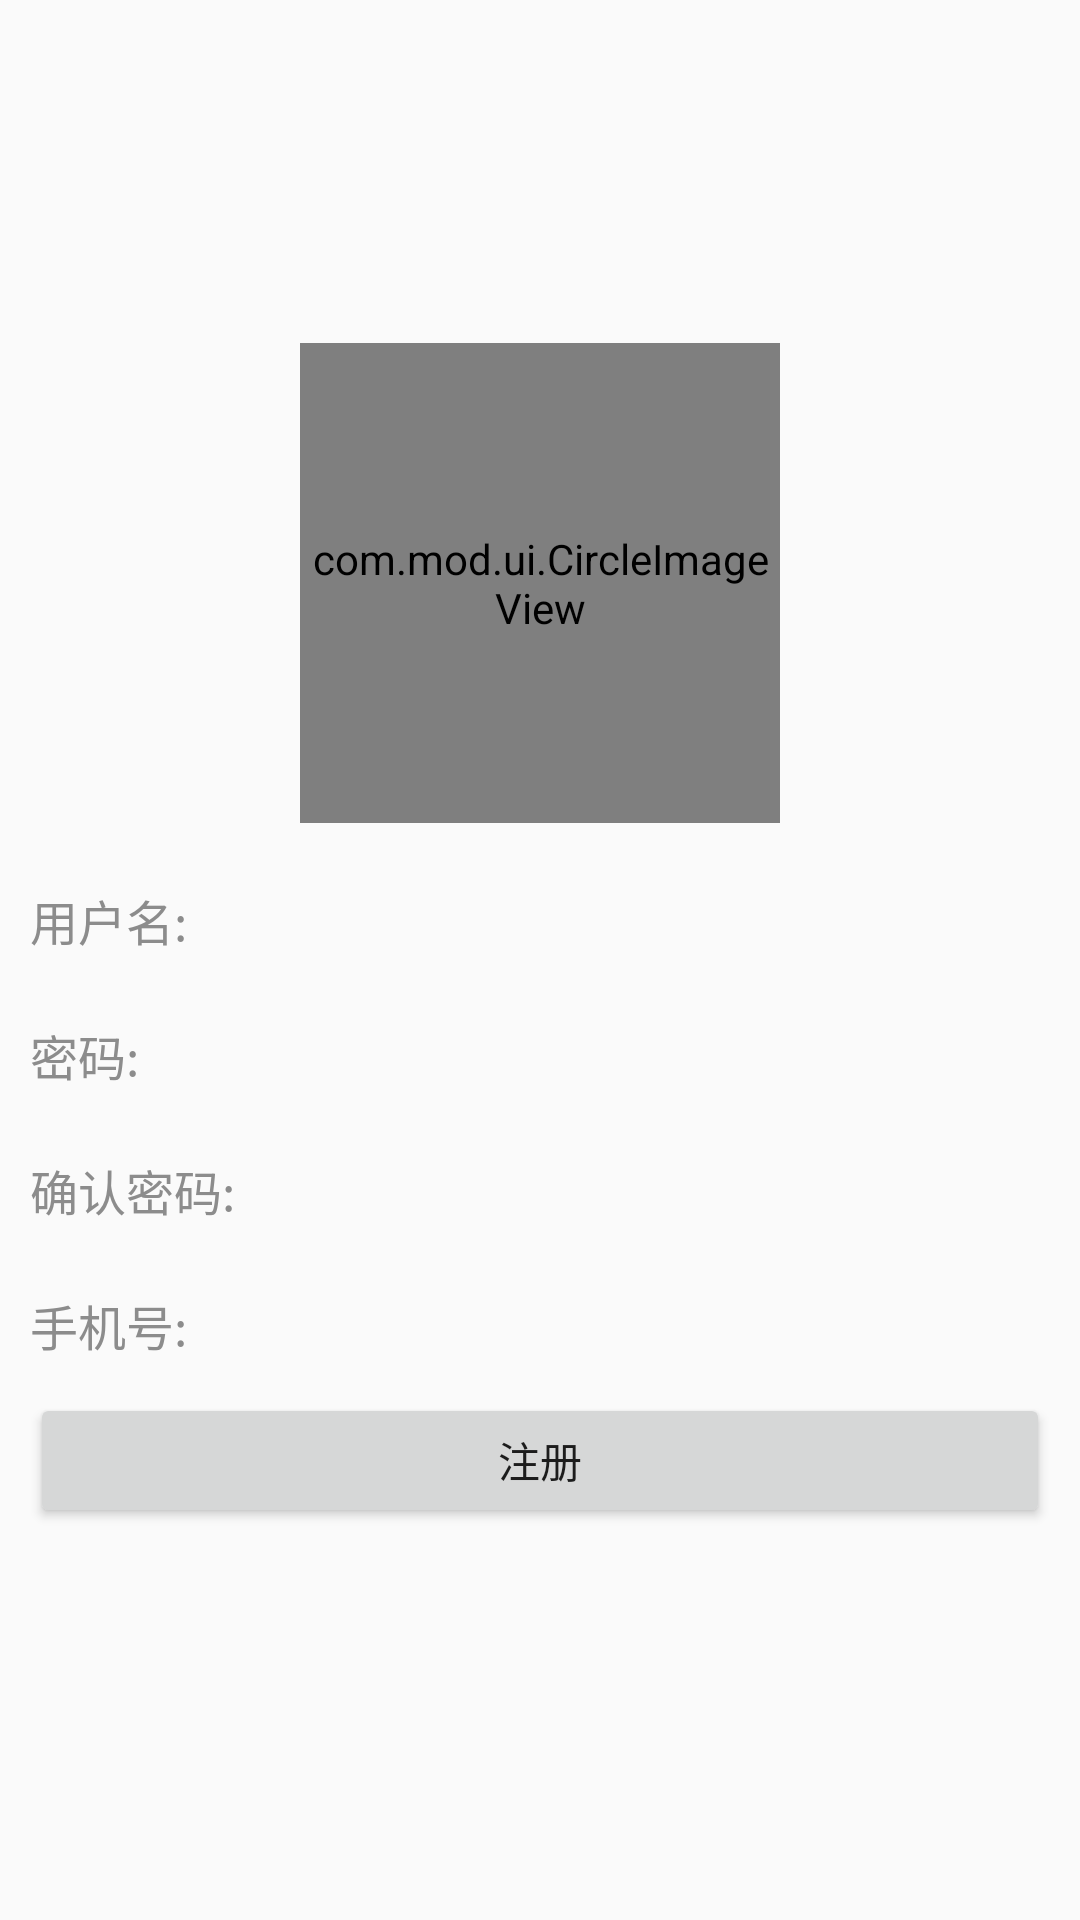

Write the Android layout XML for this screen, with the resource values it uses.
<!-- AndroidManifest.xml: application theme AppTheme -->
<!-- res/layout/activity_register.xml -->
<?xml version="1.0" encoding="utf-8"?>
<LinearLayout xmlns:android="http://schemas.android.com/apk/res/android"
    xmlns:app="http://schemas.android.com/apk/res-auto"
    android:layout_width="match_parent"
    android:layout_height="match_parent"
    android:orientation="vertical">

    <RelativeLayout
        android:layout_width="match_parent"
        android:layout_height="0dp"
        android:layout_weight="4">

        <com.mod.ui.CircleImageView
            android:layout_width="160dp"
            android:layout_height="160dp"
            android:layout_alignParentBottom="true"
            android:layout_centerInParent="true"
            android:src="@drawable/welcome1"
            android:layout_marginBottom="10dp"
            app:border_color="@color/accent_material_light"
            app:border_width="2dp"/>
    </RelativeLayout>

    <LinearLayout
        android:layout_width="match_parent"
        android:layout_height="0dp"
        android:layout_weight="5"
        android:paddingLeft="10dp"
        android:paddingRight="10dp"
        android:orientation="vertical">

        <LinearLayout
            android:layout_width="match_parent"
            android:layout_height="@dimen/text_item_height"
            android:orientation="horizontal">

            <TextView
                android:layout_width="0dp"
                android:layout_height="match_parent"
                android:layout_weight="1"
                style="@style/title_register_item"
                android:text="@string/register_username"/>

            <TextView
                android:id="@+id/register_user_value"
                android:layout_width="0dp"
                android:layout_height="match_parent"
                android:layout_weight="3"
                style="@style/text_register_item"/>
        </LinearLayout>

        <LinearLayout
            android:layout_width="match_parent"
            android:layout_height="@dimen/text_item_height"
            android:orientation="horizontal">

            <TextView
                android:layout_width="0dp"
                android:layout_height="match_parent"
                android:layout_weight="1"
                style="@style/title_register_item"
                android:text="@string/register_pwd"/>

            <TextView
                android:id="@+id/register_pwd_value"
                android:layout_width="0dp"
                android:layout_height="match_parent"
                android:layout_weight="3"
                style="@style/text_register_item"
                android:inputType="textPassword"/>
        </LinearLayout>

        <LinearLayout
            android:layout_width="match_parent"
            android:layout_height="@dimen/text_item_height"
            android:orientation="horizontal">

            <TextView
                android:layout_width="0dp"
                android:layout_height="match_parent"
                android:layout_weight="1"
                style="@style/title_register_item"
                android:text="@string/register_pwd_confirm"/>

            <TextView
                android:id="@+id/register_pwd_confirm_value"
                android:layout_width="0dp"
                android:layout_height="match_parent"
                android:layout_weight="3"
                style="@style/text_register_item"
                android:inputType="textPassword"/>
        </LinearLayout>

        <LinearLayout
            android:layout_width="match_parent"
            android:layout_height="@dimen/text_item_height"
            android:orientation="horizontal">

            <TextView
                android:layout_width="0dp"
                android:layout_height="match_parent"
                android:layout_weight="1"
                style="@style/title_register_item"
                android:text="@string/register_phone_num"/>

            <TextView
                android:id="@+id/register_phone_num"
                android:layout_width="0dp"
                android:layout_height="match_parent"
                android:layout_weight="3"
                style="@style/text_register_item"
                android:inputType="phone"/>
        </LinearLayout>
        
        <Button
            android:id="@+id/btn_register_summit"
            android:layout_width="match_parent"
            android:layout_height="@dimen/text_item_height"
            android:text="@string/text_register"/>

    </LinearLayout>

</LinearLayout>
<!-- resources referenced by this layout -->
<resources>
  <dimen name="text_item_height">45dp</dimen>
  <!-- drawable welcome1: png bitmap (drawable-xhdpi, 353281 bytes) -->
  <string name="register_phone_num">手机号:</string>
  <string name="register_pwd">密码:</string>
  <string name="register_pwd_confirm">确认密码:</string>
  <string name="register_username">用户名:</string>
  <string name="text_register">注册</string>
  <style name="text_register_item">
          <item name="android:layout_width">match_parent</item>
          <item name="android:layout_height">wrap_content</item>
          <item name="android:layout_alignParentLeft">true</item>
          <item name="android:textSize">16sp</item>
          <item name="android:textColor">#000</item>
          <item name="android:paddingLeft">10dp</item>
          <item name="android:gravity">left|center_vertical</item>
      </style>
  <style name="title_register_item">
          <item name="android:layout_width">wrap_content</item>
          <item name="android:layout_height">wrap_content</item>
          <item name="android:textColor">#8c8c8c</item>
          <item name="android:gravity">left|center_vertical</item>
          <item name="android:textSize">16sp</item>
      </style>
  <style name="AppTheme" parent="Theme.AppCompat.Light.DarkActionBar">
          
      </style>
</resources>
